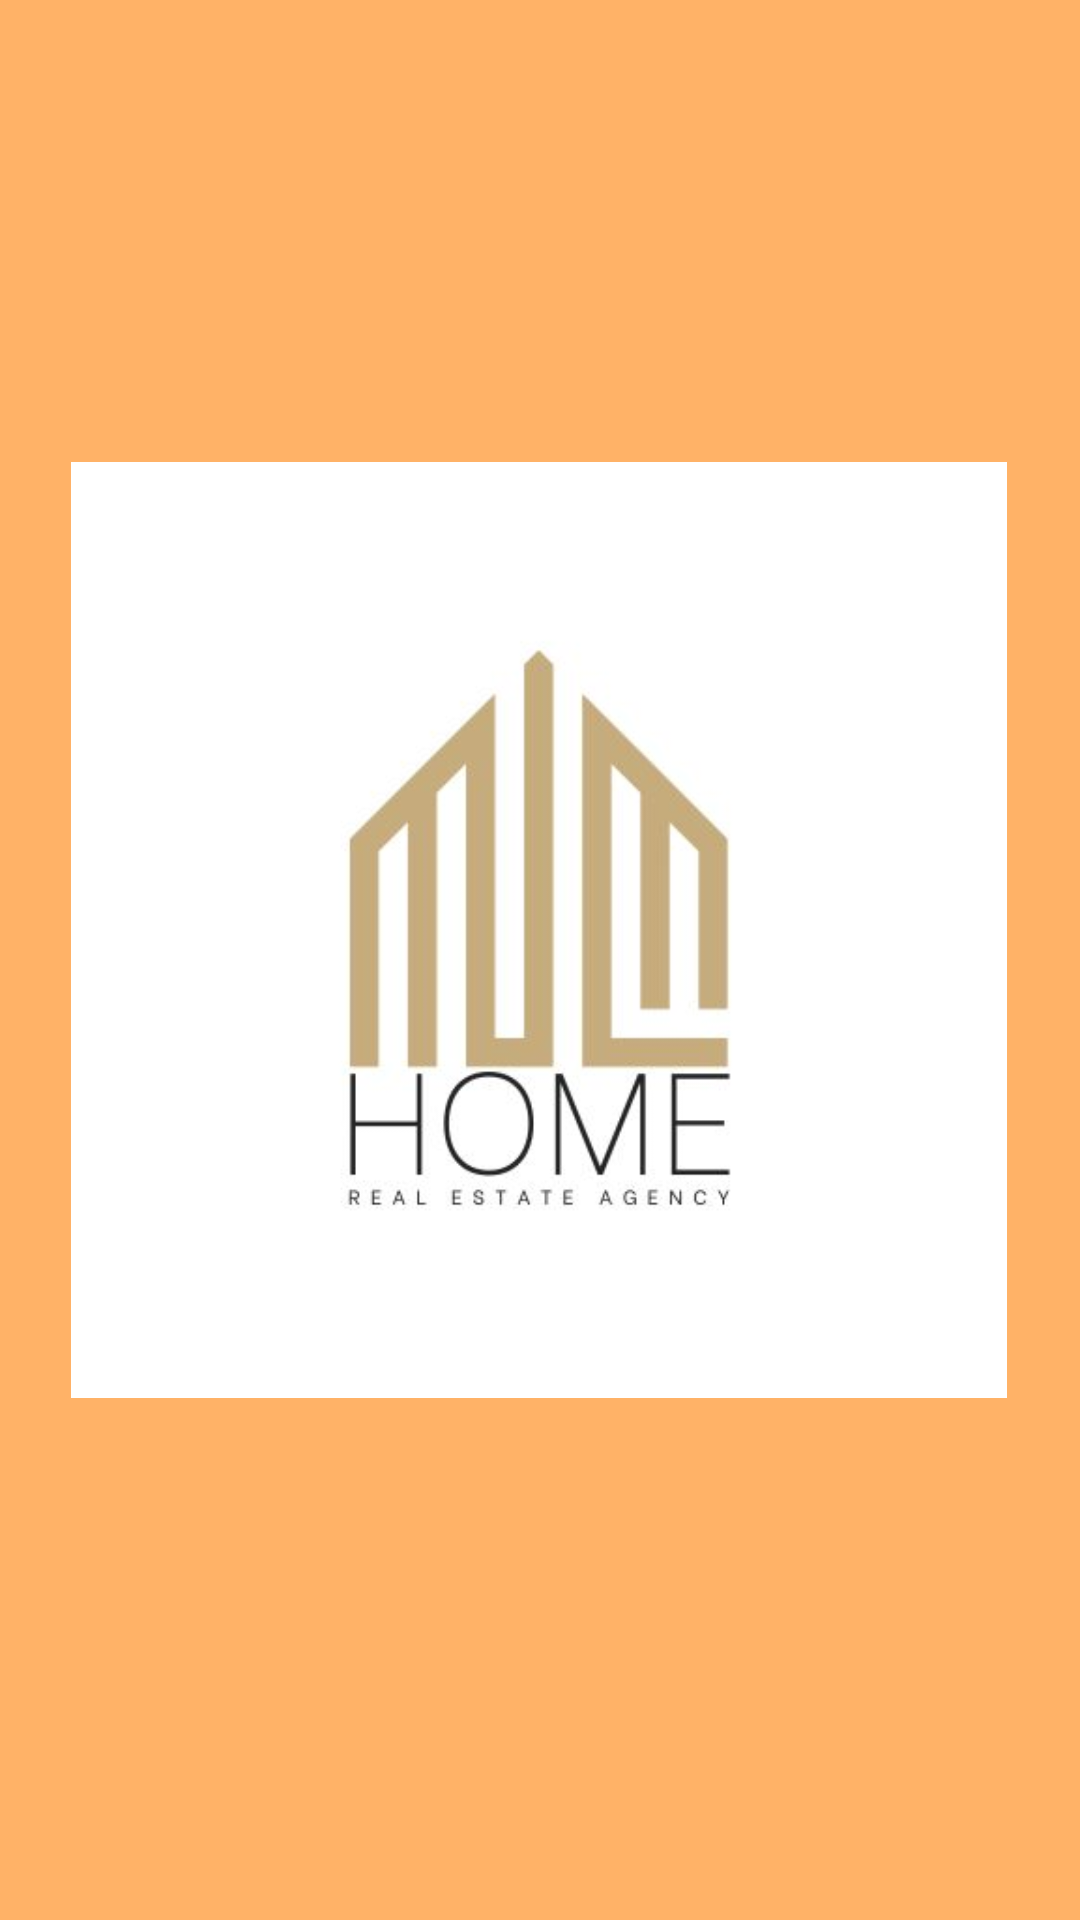

Android layout source for this screen:
<!-- AndroidManifest.xml: application theme Theme.Nimshara -->
<!-- res/layout/activity_main.xml -->
<?xml version="1.0" encoding="utf-8"?>
<androidx.constraintlayout.widget.ConstraintLayout xmlns:android="http://schemas.android.com/apk/res/android"
    xmlns:app="http://schemas.android.com/apk/res-auto"
    xmlns:tools="http://schemas.android.com/tools"
    android:id="@+id/main"
    android:layout_width="match_parent"
    android:layout_height="match_parent"
    android:background="#FFB267"
    android:backgroundTint="#FFB267"
    tools:context=".MainActivity"
    tools:layout_editor_absoluteX="-38dp"
    tools:layout_editor_absoluteY="-17dp">

    <ImageView
        android:id="@+id/imageView4"
        android:layout_width="312dp"
        android:layout_height="321dp"
        android:backgroundTint="#FFB267"
        android:backgroundTintMode="add"
        app:layout_constraintBottom_toBottomOf="parent"
        app:layout_constraintEnd_toEndOf="parent"
        app:layout_constraintHorizontal_bias="0.494"
        app:layout_constraintStart_toStartOf="parent"
        app:layout_constraintTop_toTopOf="parent"
        app:layout_constraintVertical_bias="0.468"
        app:srcCompat="@drawable/gold" />
</androidx.constraintlayout.widget.ConstraintLayout>
<!-- resources referenced by this layout -->
<resources>
  <!-- drawable gold: jpg bitmap (drawable, 17749 bytes) -->
  <style name="Theme.Nimshara" parent="Base.Theme.Nimshara" />
  <style name="Base.Theme.Nimshara" parent="Theme.Material3.DayNight.NoActionBar">
          
          
      </style>
</resources>
